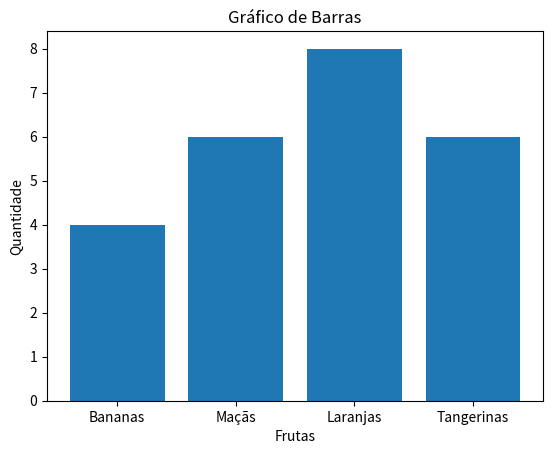

Recreate this plot in Python.
#Introduction into MatPlotLib

import matplotlib.pyplot as plt;

#1st example with a graphic bar
frutas = ['Bananas', 'Maçãs', 'Laranjas', 'Tangerinas'];
quant = [4, 6, 8, 6];

plt.bar(frutas, quant);
plt.xlabel('Frutas');
plt.ylabel('Quantidade');
plt.title('Gráfico de Barras');
plt.show();

